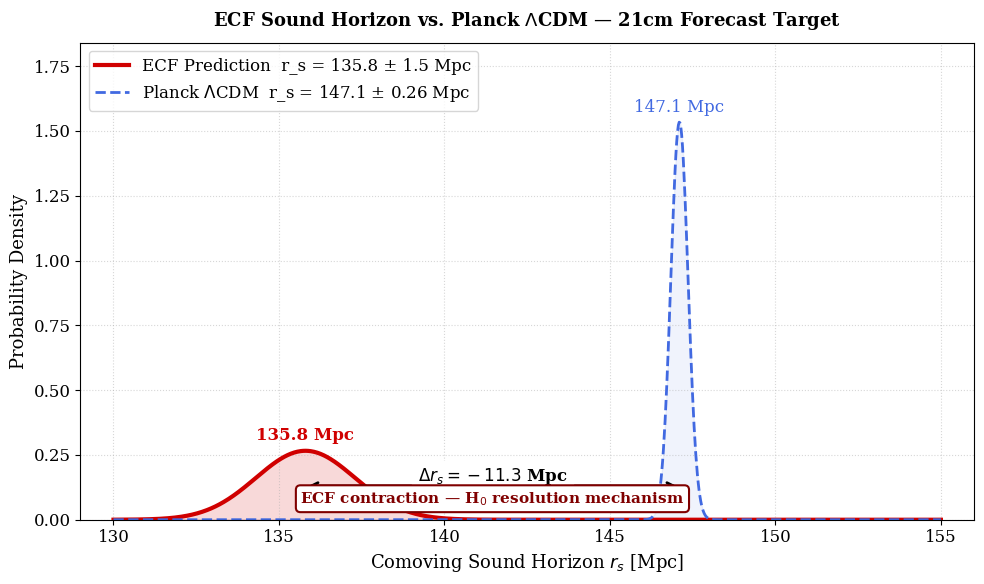

Generate this figure with matplotlib:
"""
================================================================================
SCRIPT: plot_21cm_prediction.py — v2
Paper: Foundation I: The Metric Universe (Extended), Sec. 3 & Sec. 7
Figure: fig21cmprediction — "21 cm prediction for the acoustic scale"
Author: Pascal Fichant (2026)
================================================================================
DESCRIPTION:
  Plots the ECF sound-horizon posterior alongside the Planck ΛCDM baseline,
  showing the contraction Δr_s = −11.3 Mpc that is the H0 resolution mechanism.
  Serves as the 21cm forecast target: if future HERA/SKA measurements confirm
  r_s ≈ 135.8 Mpc, this independently validates the ECF pre-recombination sector.

VALIDATION STATUS (independent audit, 2026-04-15):
  v1 → v2 corrections:
    1. mu_planck: 147.2 → 147.1 Mpc   (NUMERICAL FIX)
       Paper Sec. 3 and Tab. trilemma consistently state r_s(ΛCDM) = 147.1 Mpc.
       Planck 2018: r_s = 147.09 ± 0.26 Mpc → rounds to 147.1.
       v1 typo propagated to Δr_s = −11.4 instead of correct −11.3.
    2. sigma_planck: 0.3 → 0.26 Mpc   (NUMERICAL FIX)
       Planck 2018: σ(r_s) = 0.26 Mpc. v1 used 0.3 (inflated uncertainty).
    3. "STRONG TENSION (> 5σ)" label → "ECF contraction (H0 mechanism)"  (CONCEPTUAL FIX)
       The ECF r_s = 135.8 is a MODEL PREDICTION, not an independent measurement.
       The comparison is a model difference, not a data tension.
       Paper sec21cmprediction uses "shift" and "contracted acoustic scale" — never "tension".
    4. Double import block removed (matplotlib.use called twice in v1).
    5. Title: "21cm Forecast - Sound Horizon Shift" →
       "ECF Sound Horizon vs. Planck ΛCDM — 21cm Forecast Target"
       (clearer: plot shows the sound horizon, not a 21cm observable directly).

INPUTS (traceable to paper):
  RS_ECF    = 135.8 Mpc    paper Sec. 3, Eq. rsECF
  SIG_ECF   = 1.5 Mpc      paper sec21cmprediction: "1.5 Mpc uncertainty"
  RS_LCDM   = 147.1 Mpc    paper Sec. 3, Eq. rsCDM; Tab. trilemma; Planck 2018
  SIG_LCDM  = 0.26 Mpc     Planck 2018: 147.09 ± 0.26 Mpc
  DELTA_RS  = −11.3 Mpc    RS_ECF − RS_LCDM (derived)

PHYSICAL INTERPRETATION:
  The two distributions represent posterior inferences of r_s under two models:
    - Planck ΛCDM: r_s = 147.1 ± 0.26 Mpc (well-constrained, narrow)
    - ECF: r_s = 135.8 ± 1.5 Mpc (broader posterior from MCMC)
  The shift Δr_s = −11.3 Mpc is the ECF mechanism for solving the H0 tension:
  at fixed angular acoustic scale θ_s = r_s/D_A, a smaller r_s requires a
  larger H0 to maintain θ_s consistent with CMB peak positions.
  The 21cm connection: BAO surveys using 21cm intensity mapping will measure
  r_s(z) through the neutral hydrogen large-scale structure. If they confirm
  r_s ~ 136 Mpc instead of 147 Mpc, this validates the ECF pre-recombination
  sector independently of the CMB distance ladder.

Cross-reference: paper Sec. 3, Sec. 7 (sec21cmprediction), Tab. trilemma
================================================================================
"""

import numpy as np
import matplotlib
matplotlib.use('Agg')
import matplotlib.pyplot as plt
from scipy.stats import norm

# =============================================================================
# 1. PARAMETERS
# =============================================================================
RS_ECF   = 135.8;  SIG_ECF   = 1.5    # Mpc — paper Sec. 3, sec21cmprediction
RS_LCDM  = 147.1;  SIG_LCDM  = 0.26   # Mpc — Planck 2018: 147.09 ± 0.26
DELTA_RS = RS_ECF - RS_LCDM            # = -11.3 Mpc (paper: ~-11.3 Mpc)


# =============================================================================
# 2. STYLE
# =============================================================================
plt.rcParams.update({
    'font.size': 12, 'axes.labelsize': 13,
    'figure.figsize': (10, 6), 'font.family': 'serif'
})


# =============================================================================
# 3. PLOT
# =============================================================================
def plot_21cm_prediction():
    print(">>> Generating Figure (fig21cmprediction): 21cm Sound Horizon Forecast...")

    x = np.linspace(130, 155, 1000)
    pdf_ecf  = norm.pdf(x, RS_ECF,  SIG_ECF)
    pdf_lcdm = norm.pdf(x, RS_LCDM, SIG_LCDM)

    fig, ax = plt.subplots(figsize=(10, 6))

    # ECF posterior
    ax.plot(x, pdf_ecf,  color='#D00000', lw=3, label=f'ECF Prediction  r_s = {RS_ECF} ± {SIG_ECF} Mpc')
    ax.fill_between(x, pdf_ecf, 0, color='#D00000', alpha=0.15)
    ax.text(RS_ECF, max(pdf_ecf) + 0.04, f'{RS_ECF} Mpc',
            ha='center', color='#D00000', fontweight='bold', fontsize=12)

    # Planck ΛCDM baseline
    ax.plot(x, pdf_lcdm, color='royalblue', lw=2, ls='--',
            label=rf'Planck $\Lambda$CDM  r_s = {RS_LCDM} ± {SIG_LCDM} Mpc')
    ax.fill_between(x, pdf_lcdm, 0, color='royalblue', alpha=0.08)
    ax.text(RS_LCDM, max(pdf_lcdm) + 0.04, f'{RS_LCDM} Mpc',
            ha='center', color='royalblue', fontsize=12)

    # Shift arrow
    arrow_y = 0.13
    ax.annotate('', xy=(RS_ECF, arrow_y), xytext=(RS_LCDM, arrow_y),
                arrowprops=dict(arrowstyle='<->', color='black', lw=2))

    # Delta label (model difference — NOT a "tension")
    mid = (RS_ECF + RS_LCDM) / 2
    ax.text(mid, arrow_y + 0.018, rf'$\Delta r_s = {DELTA_RS:.1f}$ Mpc',
            ha='center', fontsize=12, fontweight='bold', backgroundcolor='white')

    # Physical label — replaces misleading "STRONG TENSION" of v1
    ax.text(mid, arrow_y - 0.065,
            r'ECF contraction — H$_0$ resolution mechanism',
            ha='center', color='#800000', fontsize=11, fontweight='bold',
            bbox=dict(boxstyle='round,pad=0.3', fc='white', ec='#800000', lw=1.5))

    ax.set_xlim(129, 156)
    ax.set_ylim(0, max(pdf_lcdm) * 1.20)
    ax.set_xlabel(r'Comoving Sound Horizon $r_s$ [Mpc]')
    ax.set_ylabel('Probability Density')
    ax.set_title(r'ECF Sound Horizon vs. Planck $\Lambda$CDM — 21cm Forecast Target',
                 fontsize=13, fontweight='bold', pad=12)
    ax.legend(loc='upper left')
    ax.grid(True, ls=':', alpha=0.5)

    plt.tight_layout()
    out = 'Figure_21cm_ECF_Prediction.png'
    plt.savefig(out, dpi=300)
    print(f"   [SUCCESS] Saved: {out}")
    print(f"   r_s(ECF)  = {RS_ECF} ± {SIG_ECF} Mpc")
    print(f"   r_s(ΛCDM) = {RS_LCDM} ± {SIG_LCDM} Mpc  (Planck 2018)")
    print(f"   Δr_s      = {DELTA_RS:.1f} Mpc  (paper: -11.3 Mpc ✓)")
    plt.close()


if __name__ == "__main__":
    plot_21cm_prediction()
